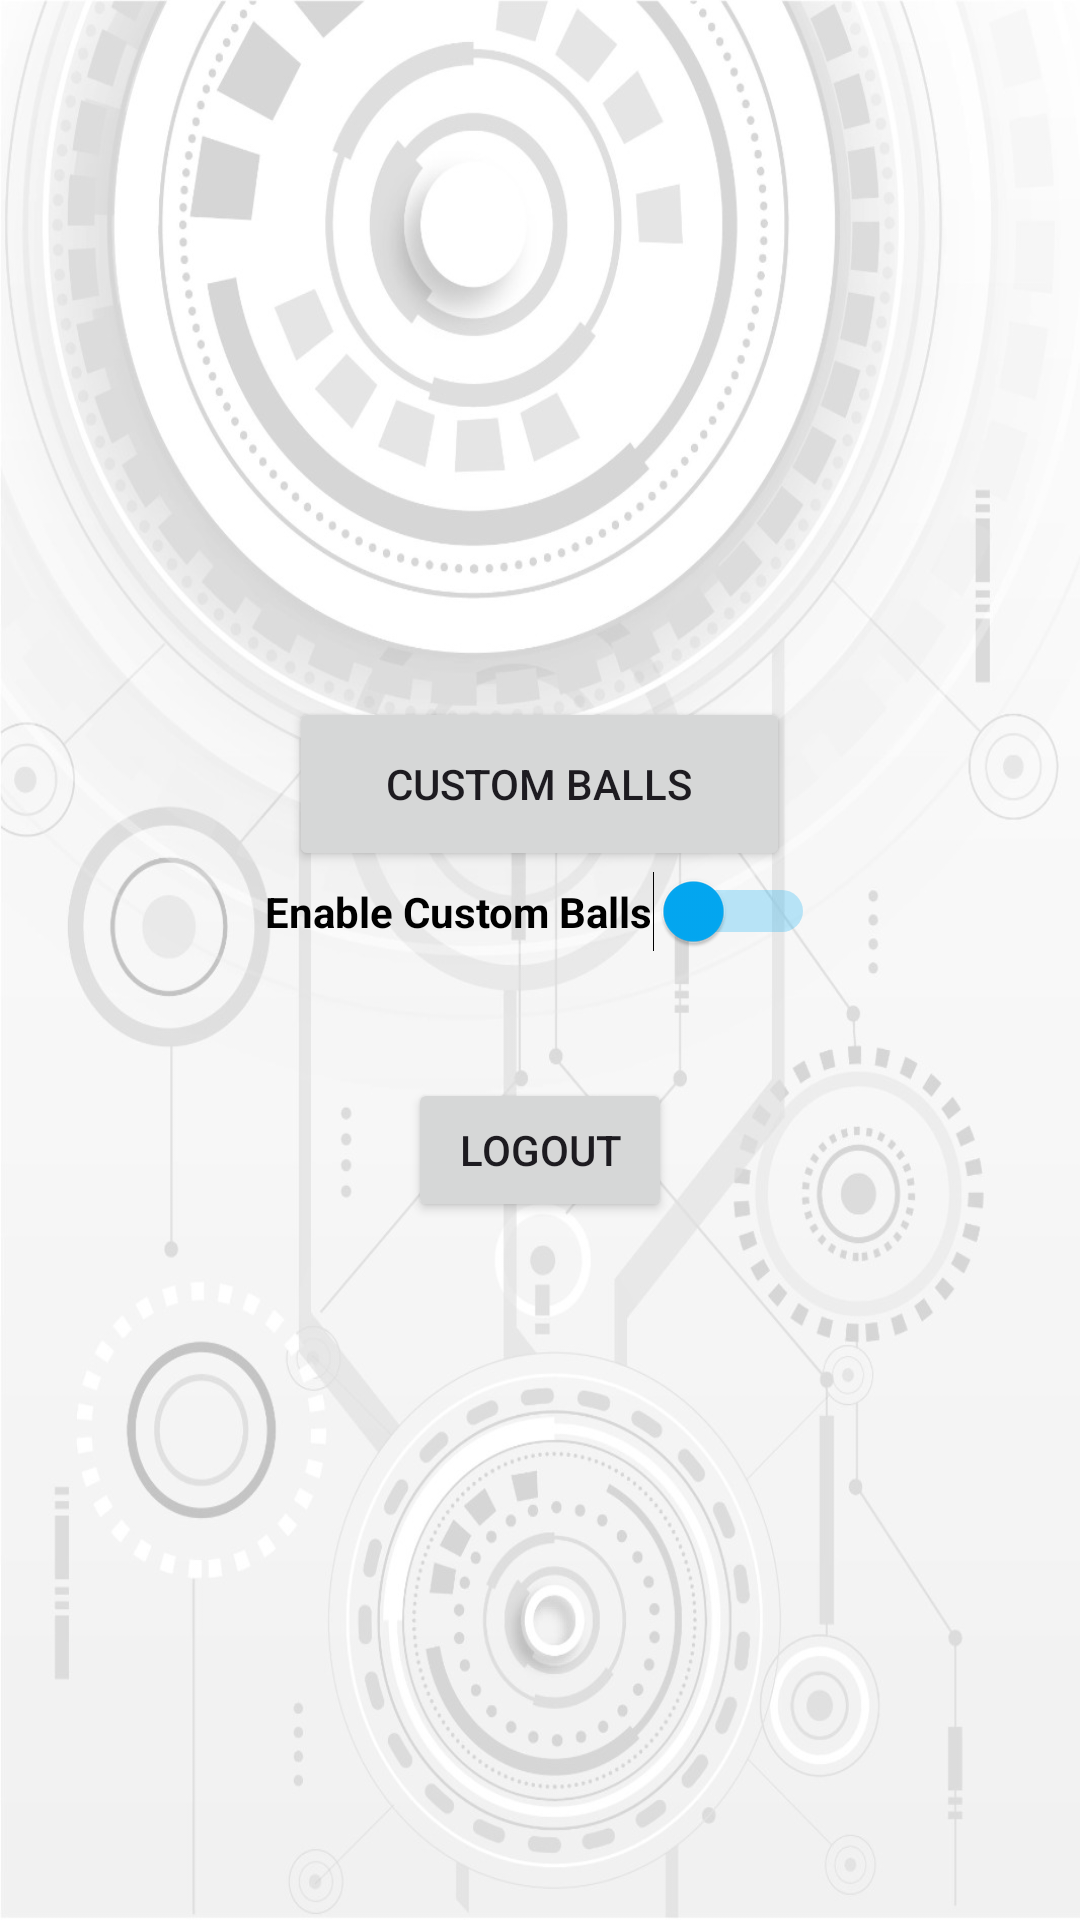

Reconstruct the res/layout file that produces this screen, plus the resources it refers to.
<!-- AndroidManifest.xml: application theme Theme.DropPopProject -->
<!-- res/layout/fragment_settings.xml -->
<?xml version="1.0" encoding="utf-8"?>
<LinearLayout xmlns:android="http://schemas.android.com/apk/res/android"
    xmlns:tools="http://schemas.android.com/tools"
    android:layout_width="match_parent"
    android:layout_height="match_parent"
    android:orientation="vertical"
    android:gravity="center"
    tools:context=".fragments.SettingsFragment"
    android:background="@drawable/settings">

    <Button
        android:id="@+id/customBalls"
        android:layout_width="167dp"
        android:layout_height="58dp"
        android:layout_gravity="center"
        android:gravity="center"
        android:text="Custom Balls" />

    <Switch
        android:id="@+id/enableCustom"
        android:layout_width="wrap_content"
        android:layout_height="wrap_content"
        android:layout_gravity="center"
        android:text="Enable Custom Balls"
        android:textColor="#000000"
        android:textStyle="bold"
        android:thumbTint="#03A9F4"
        android:trackTint="#03A9F4"
        tools:ignore="UseSwitchCompatOrMaterialXml" />

    <Space
        android:layout_width="match_parent"
        android:layout_height="42dp" />

    <Button
        android:id="@+id/logoutButton"
        android:layout_width="wrap_content"
        android:layout_height="wrap_content"
        android:text="Logout" />

</LinearLayout>
<!-- resources referenced by this layout -->
<resources>
  <!-- drawable settings: jpeg bitmap (drawable, 147097 bytes) -->
  <style name="Theme.DropPopProject" parent="Base.Theme.DropPopProject" />
  <style name="Base.Theme.DropPopProject" parent="Theme.Material3.DayNight.NoActionBar">
          
          
      </style>
</resources>
